Image classification data set "Data" (pjrios/Capstone_II on GitHub). Class labels (2): no solar panel, solar panel.

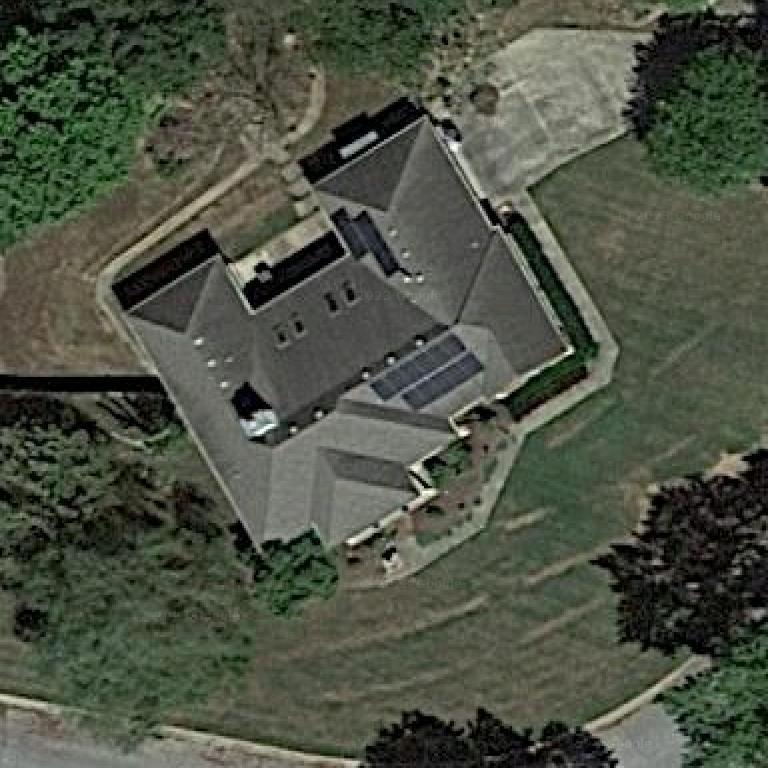
Label: solar panel

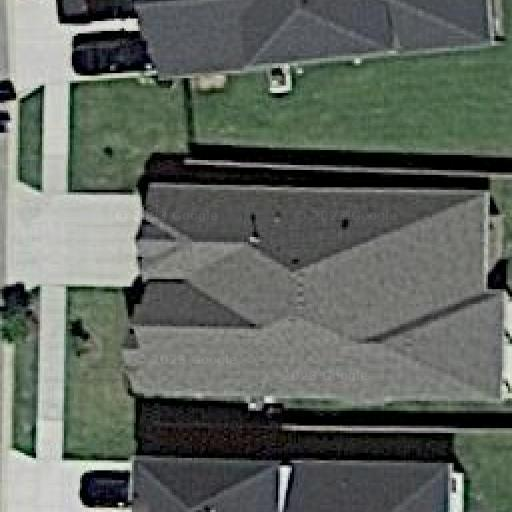
Label: no solar panel

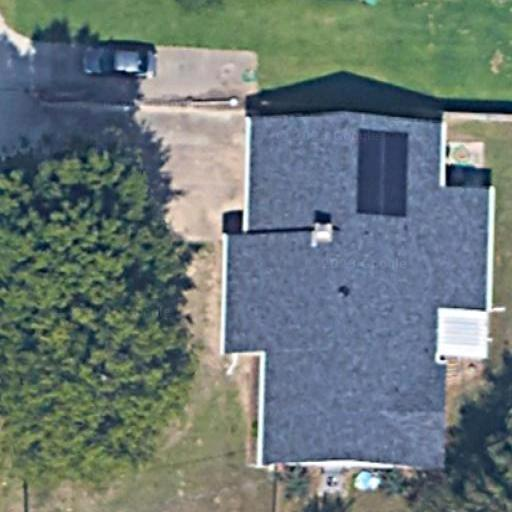
Label: solar panel

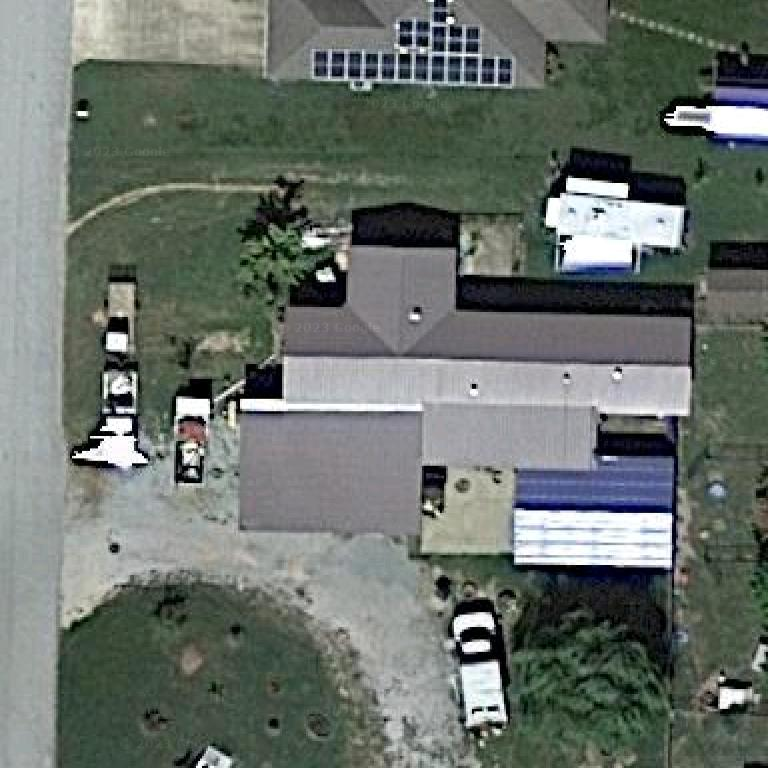
Label: no solar panel

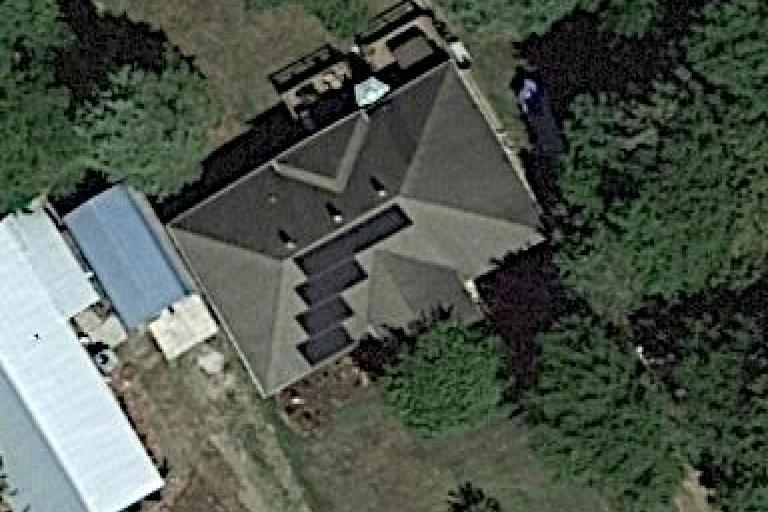
Label: solar panel

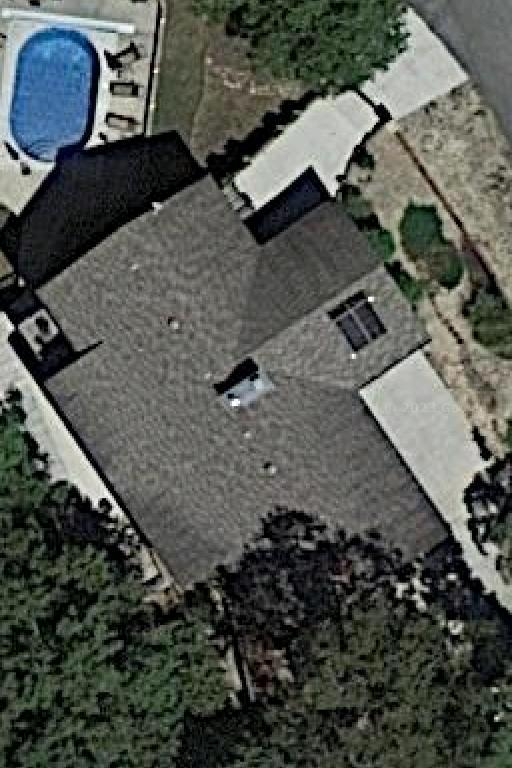
Label: no solar panel
